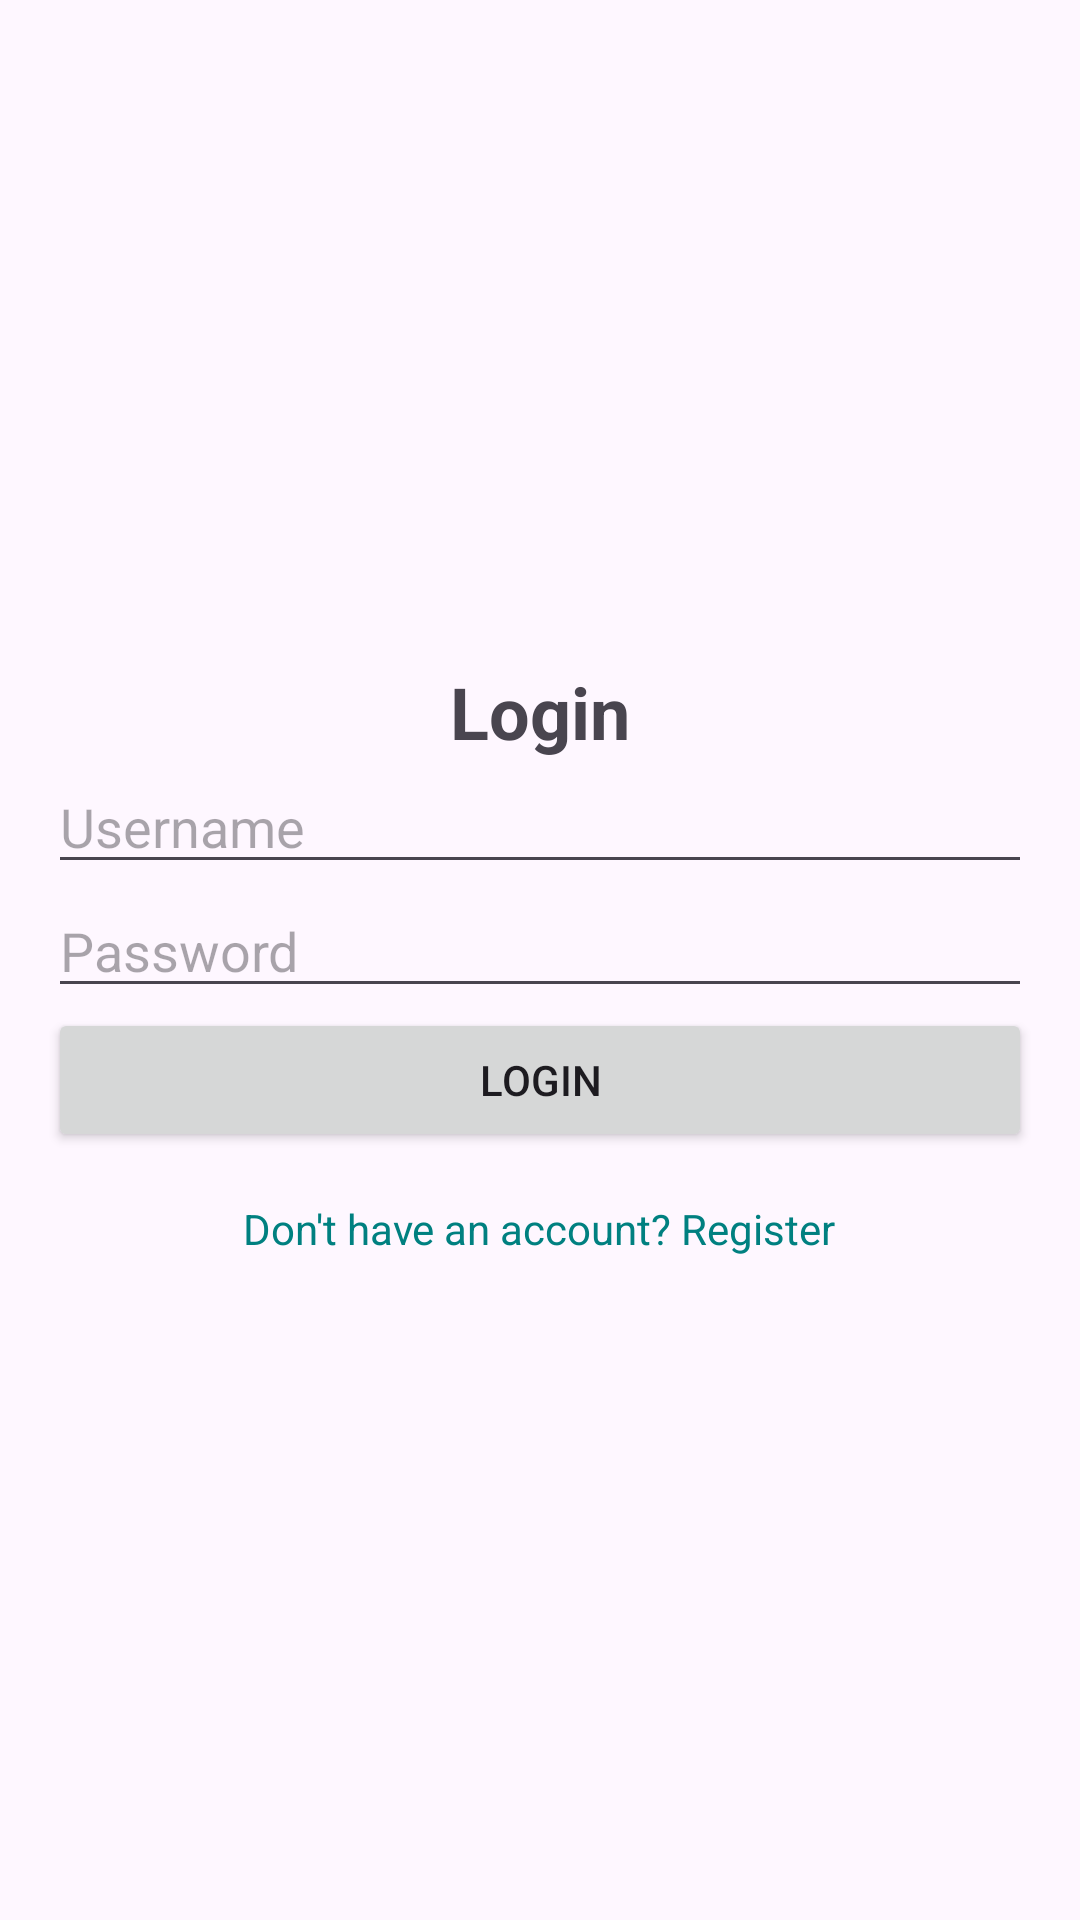

Reconstruct the res/layout file that produces this screen, plus the resources it refers to.
<!-- AndroidManifest.xml: application theme Theme.ITCompanies -->
<!-- res/layout/activity_login.xml -->
<?xml version="1.0" encoding="utf-8"?>
<androidx.constraintlayout.widget.ConstraintLayout xmlns:android="http://schemas.android.com/apk/res/android"
    xmlns:app="http://schemas.android.com/apk/res-auto"
    xmlns:tools="http://schemas.android.com/tools"
    android:id="@+id/main"
    android:layout_width="match_parent"
    android:layout_height="match_parent"
    tools:context=".LoginActivity">
    <LinearLayout
        xmlns:android="http://schemas.android.com/apk/res/android"
        android:layout_width="match_parent"
        android:layout_height="match_parent"
        android:orientation="vertical"
        android:padding="16dp"
        android:gravity="center">

        <TextView
            android:layout_width="wrap_content"
            android:layout_height="wrap_content"
            android:text="Login"
            android:textSize="24sp"
            android:textStyle="bold"
            android:layout_gravity="center"/>

        <EditText
            android:id="@+id/usernameInput"
            android:layout_width="match_parent"
            android:layout_height="wrap_content"
            android:hint="Username"
            android:inputType="text"/>

        <EditText
            android:id="@+id/passwordInput"
            android:layout_width="match_parent"
            android:layout_height="wrap_content"
            android:hint="Password"
            android:inputType="textPassword"/>

        <Button
            android:id="@+id/loginButton"
            android:layout_width="match_parent"
            android:layout_height="wrap_content"
            android:text="Login"/>

        <TextView
            android:id="@+id/registerLink"
            android:layout_width="wrap_content"
            android:layout_height="wrap_content"
            android:text="Don't have an account? Register"
            android:textColor="@color/teal_700"
            android:layout_gravity="center"
            android:paddingTop="16dp"/>
    </LinearLayout>

</androidx.constraintlayout.widget.ConstraintLayout>
<!-- resources referenced by this layout -->
<resources>
  <color name="teal_700">#008080</color>
  <style name="Theme.ITCompanies" parent="Base.Theme.ITCompanies" />
  <style name="Base.Theme.ITCompanies" parent="Theme.Material3.DayNight.NoActionBar">
          
          
      </style>
</resources>
